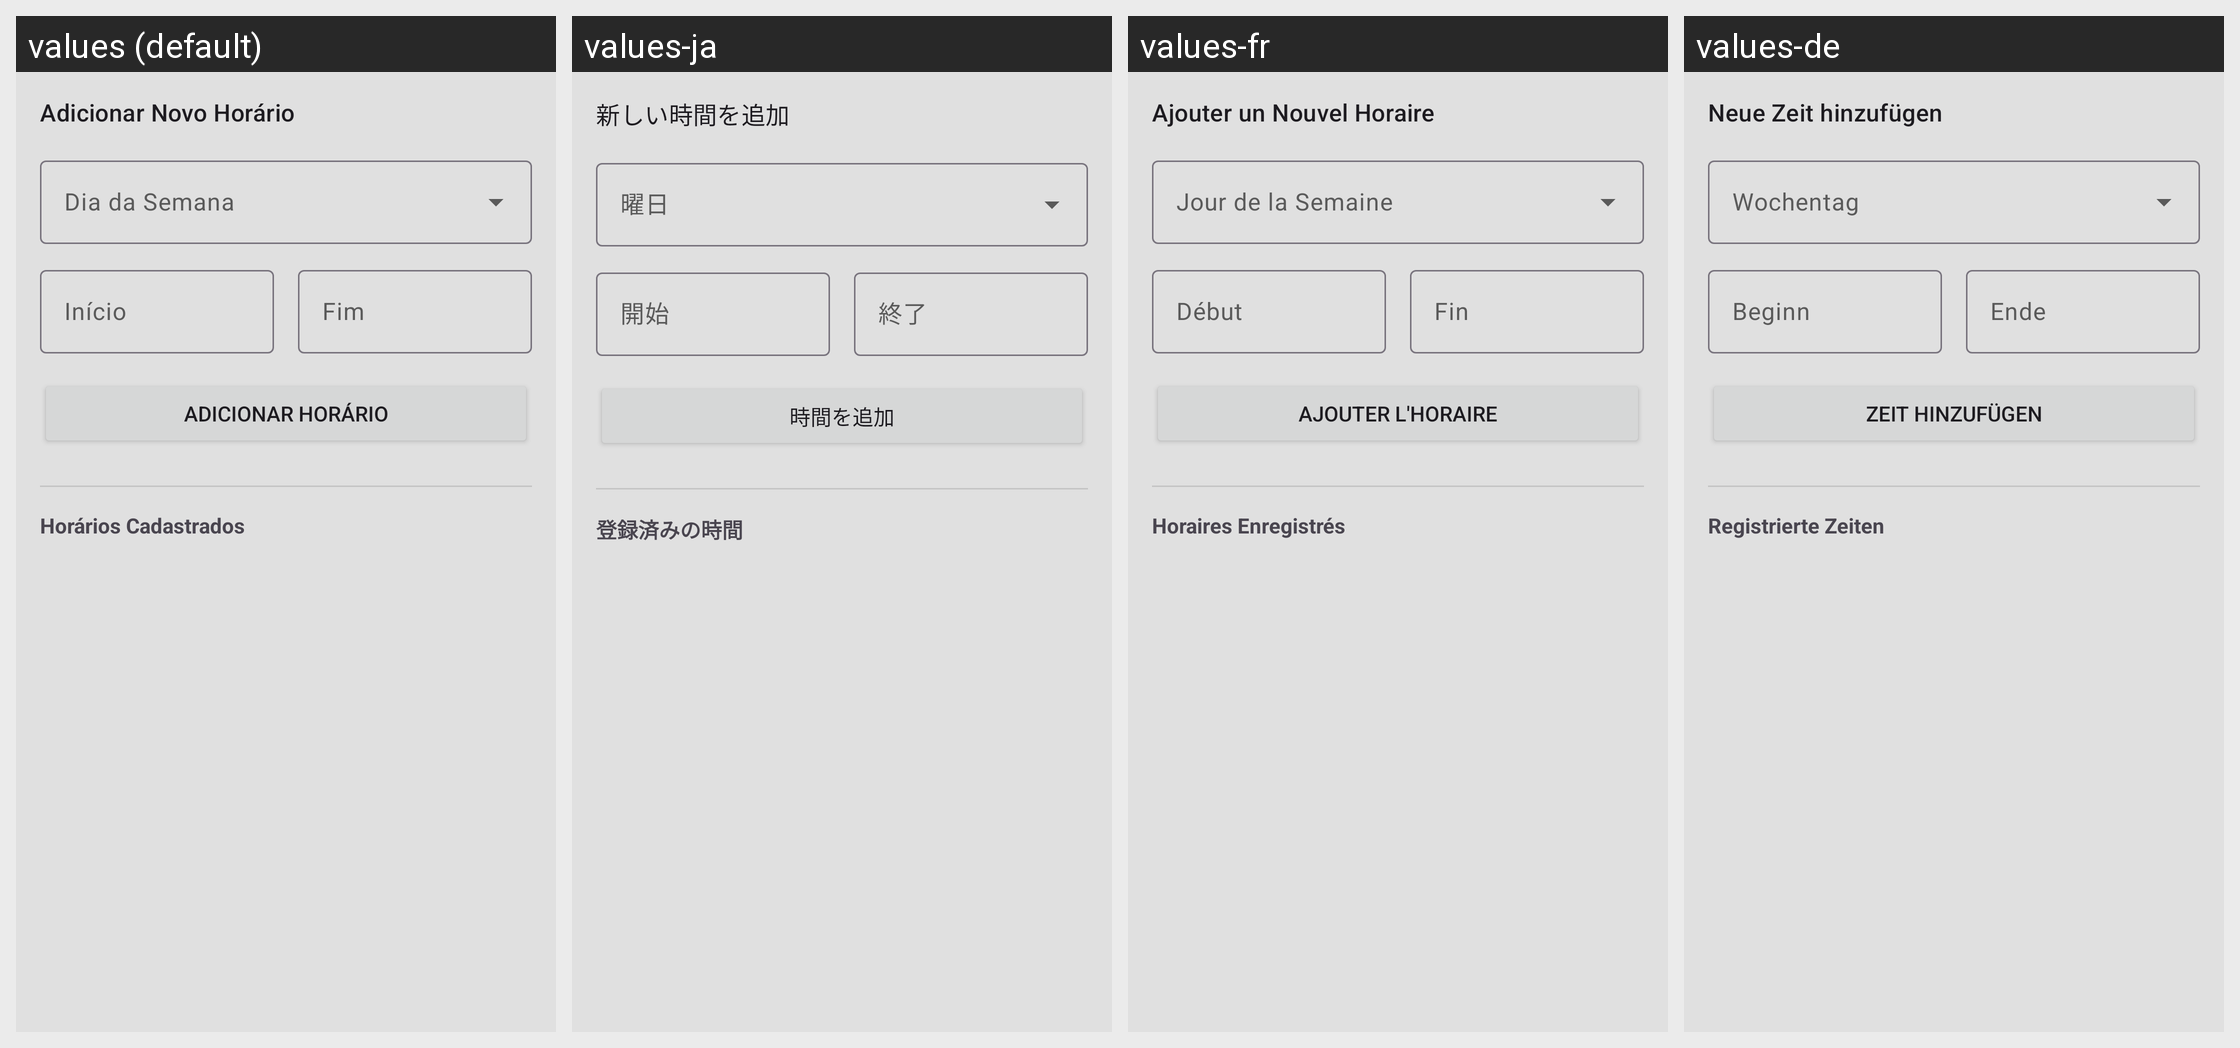

The Android screen above is rendered under several locales of the same app. Produce the string resources it draws, with the default and per-locale values.
Android screen res/layout/fragment_horario.xml rendered under 4 locales, left to right: values (default), values-ja, values-fr, values-de. Device: Nexus 5 (rendered at 1080×1920; each locale shown at half size, 540×960, under a caption strip naming it); theme Theme.AgenPet.
Other locales in the repository, not shown: values-en, values-es, values-it, values-zh.
Strings drawn on this screen, with the default value and each locale's value (text and hints the layout hard-codes, and strings that could not be matched under every locale, appear in the picture but are not listed):

title_novo_horario
  values: Adicionar Novo Horário
  values-ja: 新しい時間を追加
  values-fr: Ajouter un Nouvel Horaire
  values-de: Neue Zeit hinzufügen

hint_inicio
  values: Início
  values-ja: 開始
  values-fr: Début
  values-de: Beginn

hint_fim
  values: Fim
  values-ja: 終了
  values-fr: Fin
  values-de: Ende

btn_adicionar_horario
  values: Adicionar Horário
  values-ja: 時間を追加
  values-fr: Ajouter l'Horaire
  values-de: Zeit hinzufügen

label_horarios_cadastrados
  values: Horários Cadastrados
  values-ja: 登録済みの時間
  values-fr: Horaires Enregistrés
  values-de: Registrierte Zeiten
